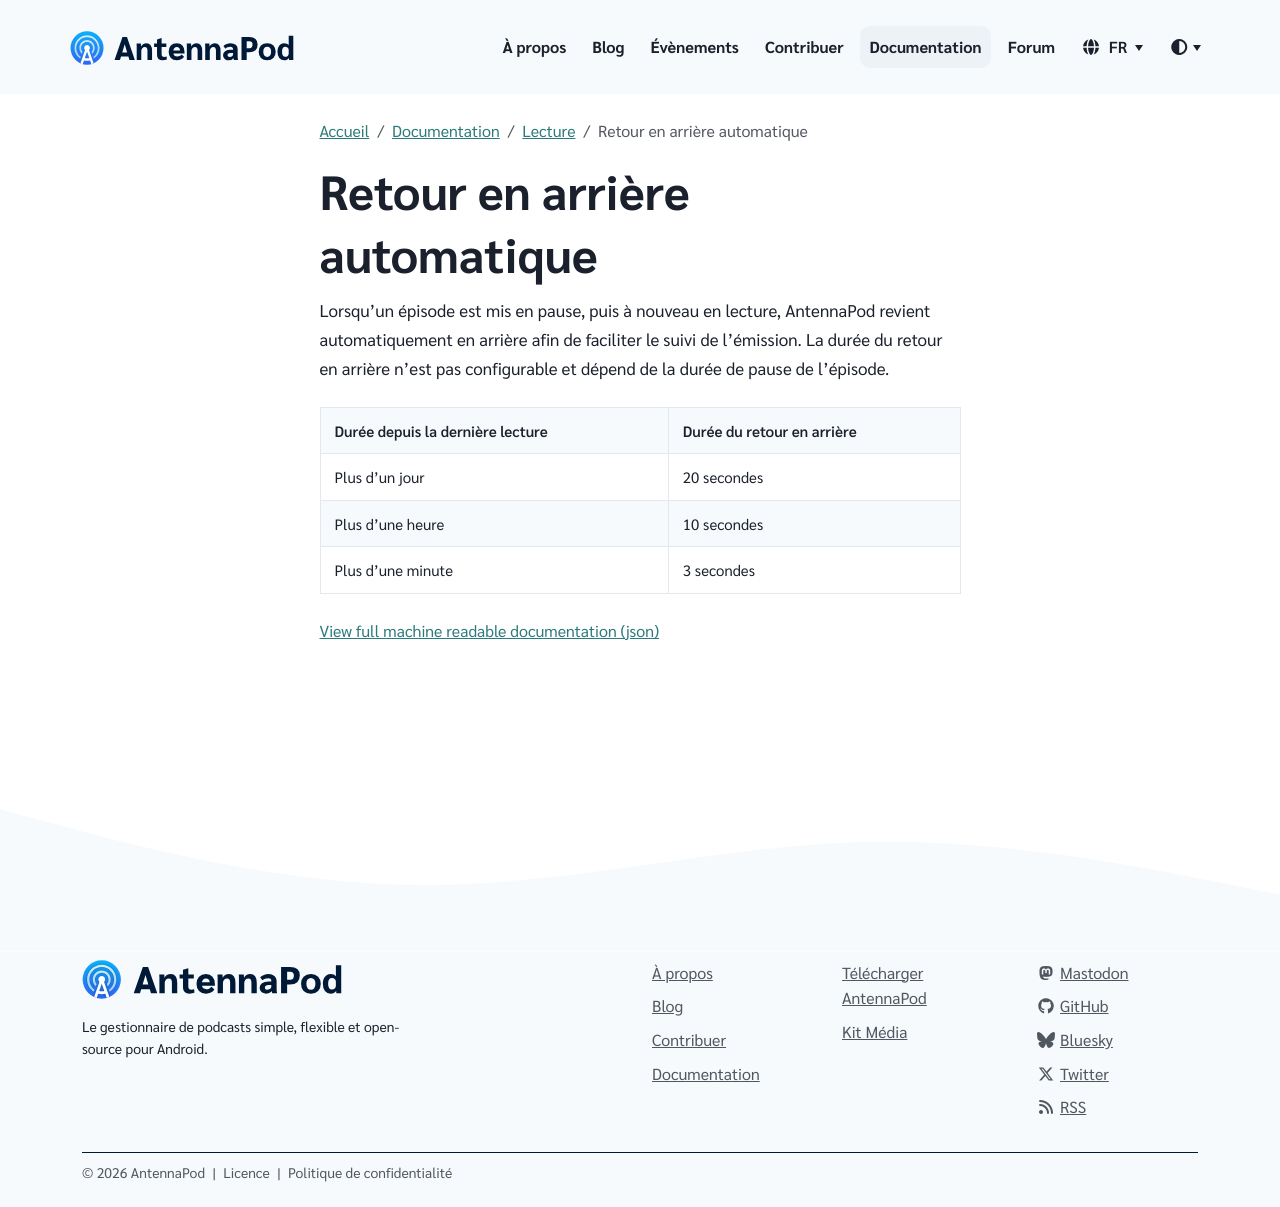

repository: AntennaPod/antennapod.github.io · page: fr/documentation/playback/auto-rewind.html · generator: jekyll

Lorsqu'un épisode est mis en pause, puis à nouveau en lecture, AntennaPod revient automatiquement en arrière afin de faciliter le suivi de l'émission. La durée du retour en arrière n'est pas configurable et dépend de la durée de pause de l'épisode.

| Durée depuis la dernière lecture | Durée du retour en arrière |
| --- | --- |
| Plus d’un jour | 20 secondes |
| Plus d’une heure | 10 secondes |
| Plus d’une minute | 3 secondes |
